Photos from the image-classification dataset "datasets" in the GitHub repository satwiksain305/SafeTread. Its 2 classes are: critical, healthy.

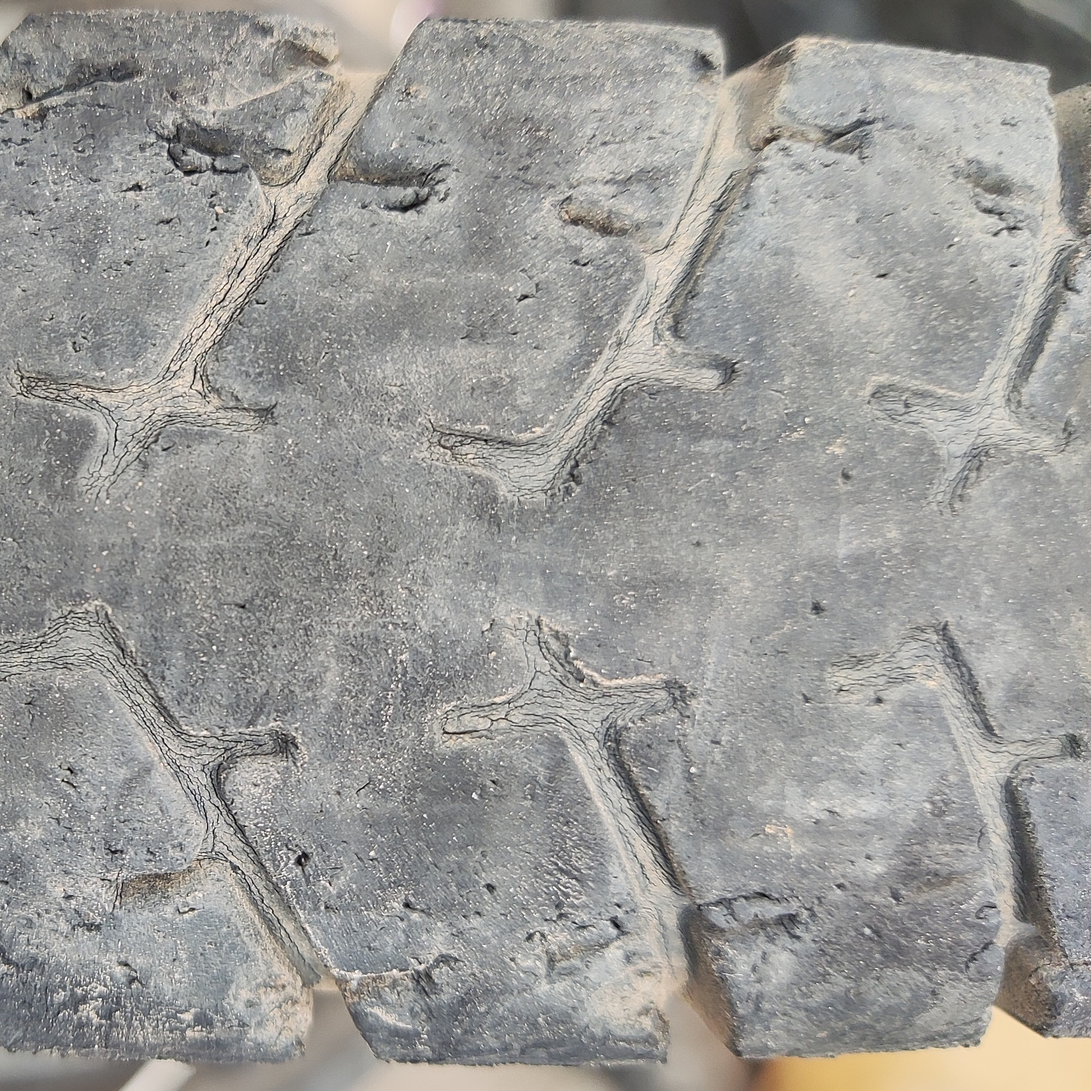
Label: critical

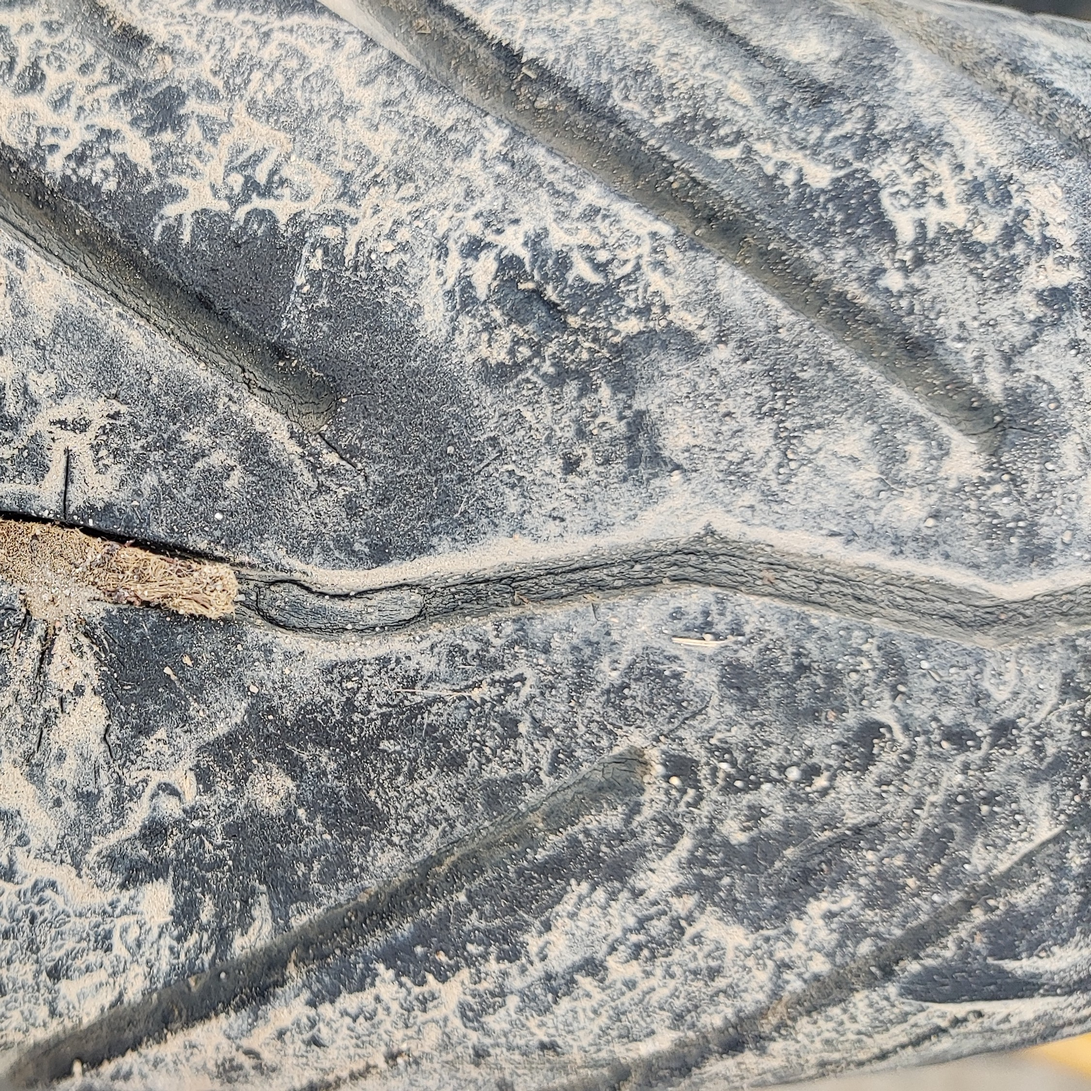
Label: critical

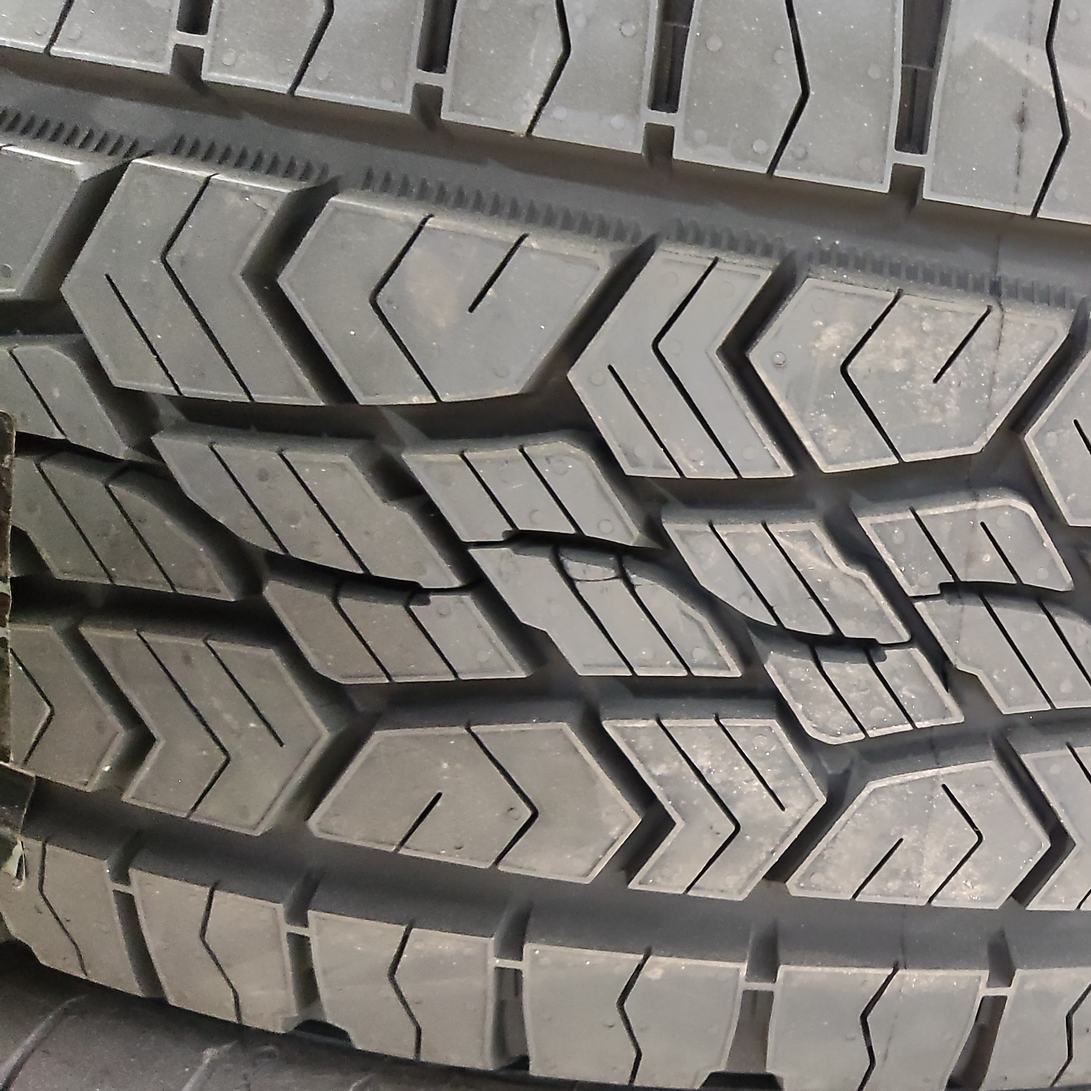
Label: healthy

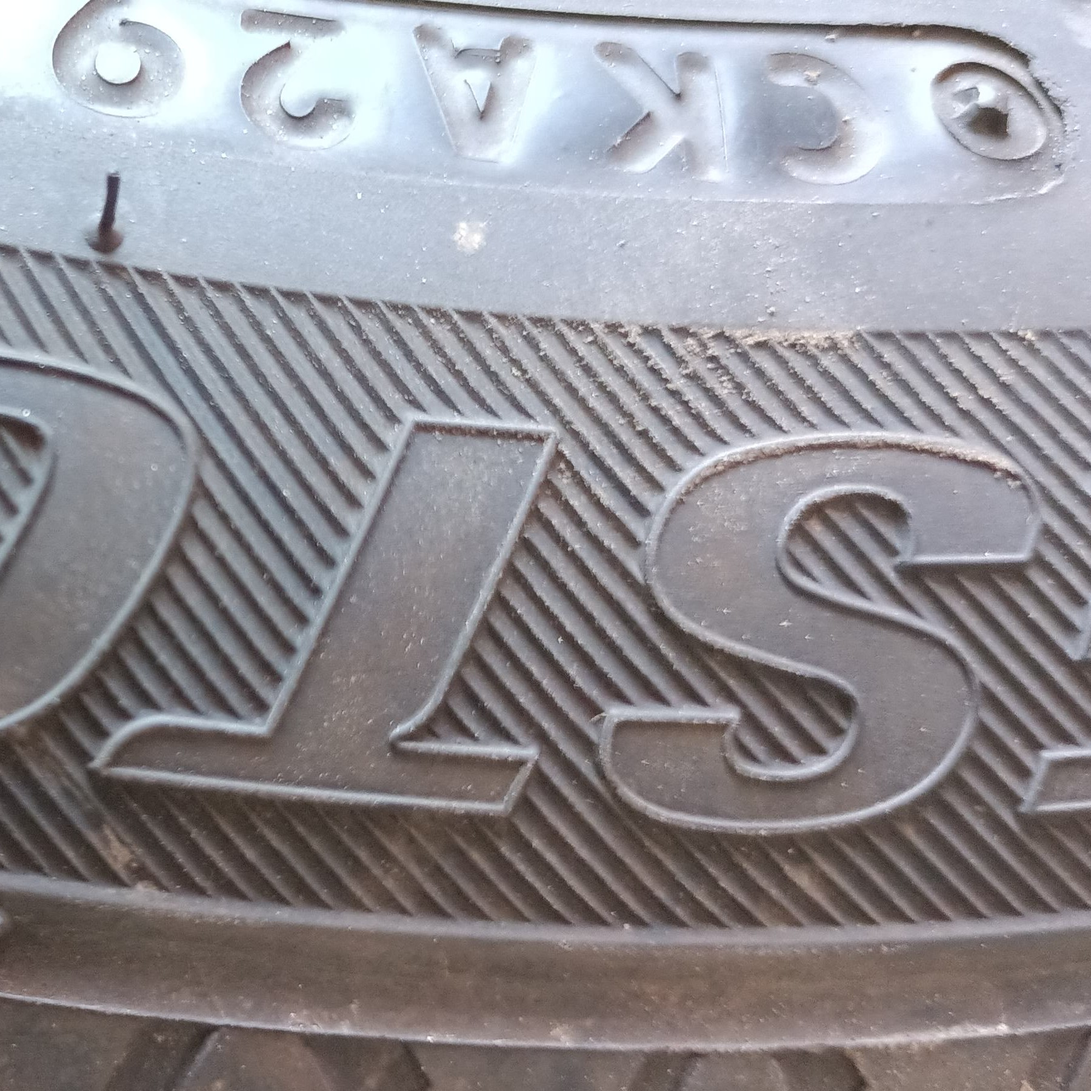
Label: healthy

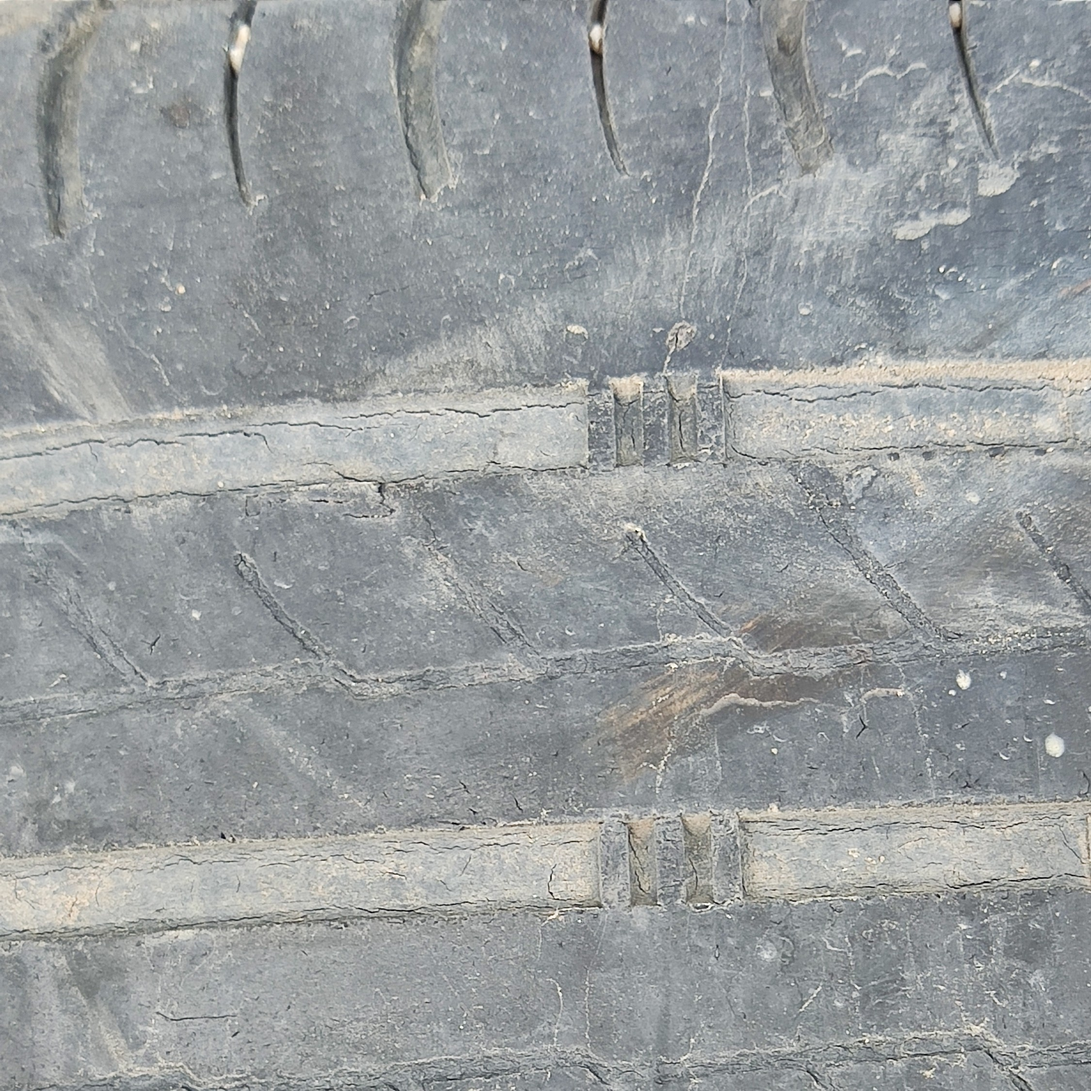
Label: critical

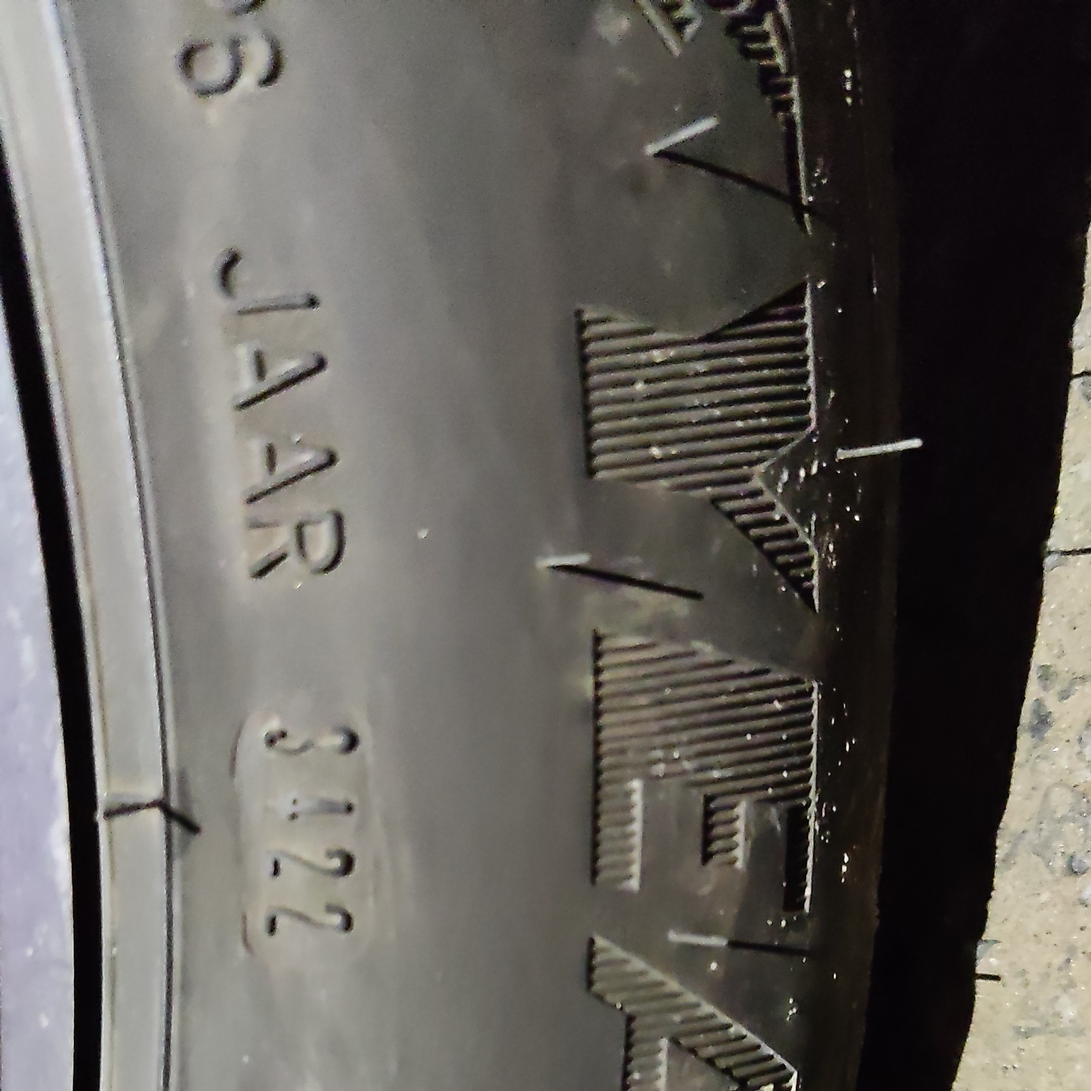
Label: healthy
